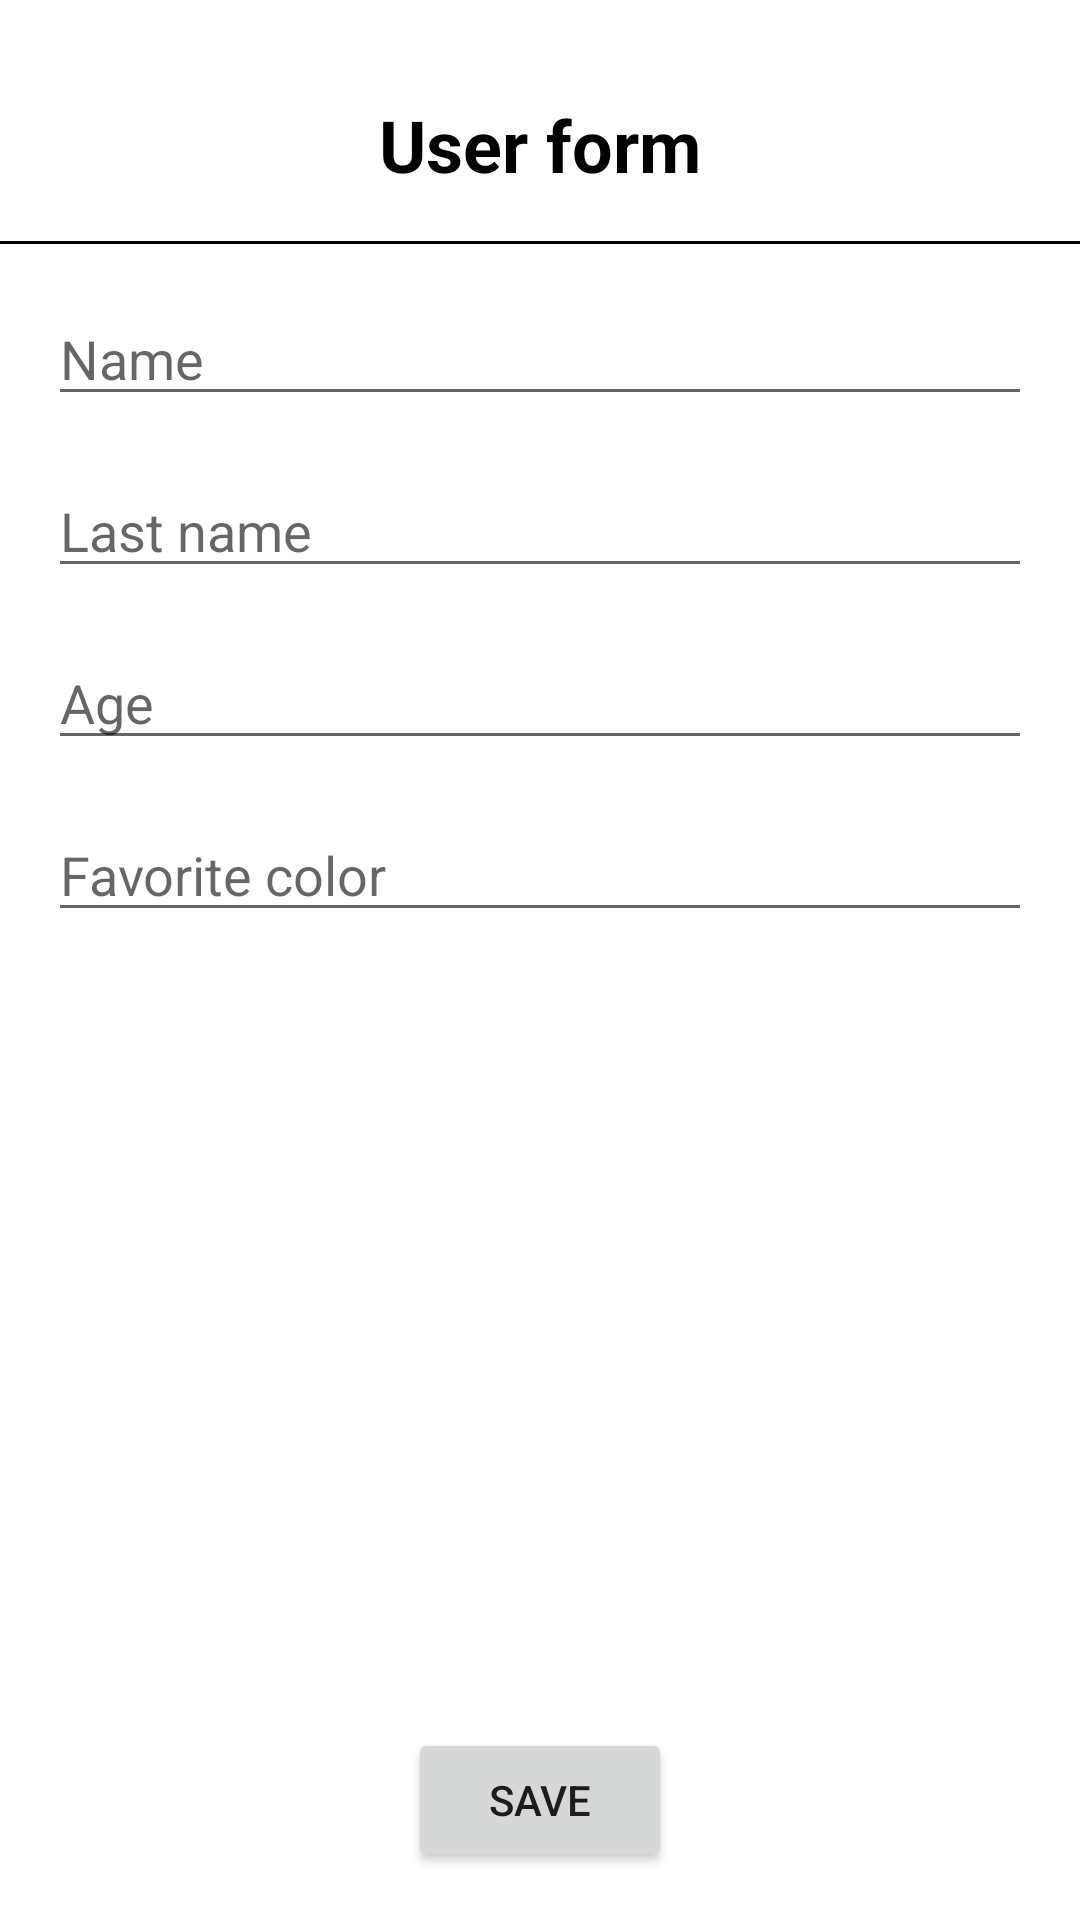

Write the Android layout XML for this screen, with the resource values it uses.
<!-- AndroidManifest.xml: application theme Theme.SimpleUserListApp -->
<!-- res/layout/activity_form.xml -->
<?xml version="1.0" encoding="utf-8"?>
<androidx.constraintlayout.widget.ConstraintLayout xmlns:android="http://schemas.android.com/apk/res/android"
    xmlns:app="http://schemas.android.com/apk/res-auto"
    xmlns:tools="http://schemas.android.com/tools"
    android:layout_width="match_parent"
    android:layout_height="match_parent"
    tools:context=".DetailActivity">

    <TextView
        android:id="@+id/tVTitle"
        android:layout_width="0dp"
        android:layout_height="wrap_content"
        android:layout_margin="32dp"
        android:gravity="center"
        android:text="User form"
        android:textColor="@color/black"
        android:textSize="24sp"
        android:textStyle="bold"
        app:layout_constraintEnd_toEndOf="parent"
        app:layout_constraintStart_toStartOf="parent"
        app:layout_constraintTop_toTopOf="parent" />

    <View
        android:id="@+id/vDivider"
        android:layout_width="0dp"
        android:layout_height="1dp"
        android:layout_marginTop="16dp"
        android:background="@color/black"
        app:layout_constraintEnd_toEndOf="parent"
        app:layout_constraintStart_toStartOf="parent"
        app:layout_constraintTop_toBottomOf="@+id/tVTitle" />

    <EditText
        android:id="@+id/eTName"
        android:layout_width="0dp"
        android:layout_height="wrap_content"
        android:layout_margin="16dp"
        android:hint="Name"
        app:layout_constraintEnd_toEndOf="parent"
        app:layout_constraintStart_toStartOf="parent"
        app:layout_constraintTop_toBottomOf="@id/vDivider" />

    <EditText
        android:id="@+id/eTLastName"
        android:layout_width="0dp"
        android:layout_height="wrap_content"
        android:layout_margin="16dp"
        android:hint="Last name"
        app:layout_constraintEnd_toEndOf="parent"
        app:layout_constraintStart_toStartOf="parent"
        app:layout_constraintTop_toBottomOf="@id/eTName" />

    <EditText
        android:id="@+id/eTAge"
        android:layout_width="0dp"
        android:layout_height="wrap_content"
        android:layout_margin="16dp"
        android:hint="Age"
        android:inputType="number"
        app:layout_constraintEnd_toEndOf="parent"
        app:layout_constraintStart_toStartOf="parent"
        app:layout_constraintTop_toBottomOf="@id/eTLastName" />

    <EditText
        android:id="@+id/eTFavoriteColor"
        android:layout_width="0dp"
        android:layout_height="wrap_content"
        android:layout_margin="16dp"
        android:hint="Favorite color"
        app:layout_constraintEnd_toEndOf="parent"
        app:layout_constraintStart_toStartOf="parent"
        app:layout_constraintTop_toBottomOf="@id/eTAge" />

    <Button
        android:id="@+id/bSave"
        android:layout_width="wrap_content"
        android:layout_height="wrap_content"
        android:layout_margin="16dp"
        android:text="Save"
        app:layout_constraintBottom_toBottomOf="parent"
        app:layout_constraintEnd_toEndOf="parent"
        app:layout_constraintStart_toStartOf="parent" />

</androidx.constraintlayout.widget.ConstraintLayout>
<!-- resources referenced by this layout -->
<resources>
  <style name="Theme.SimpleUserListApp" parent="Theme.MaterialComponents.DayNight.DarkActionBar">
          
          <item name="colorPrimary">@color/purple_500</item>
          <item name="colorPrimaryVariant">@color/purple_700</item>
          <item name="colorOnPrimary">@color/white</item>
          
          <item name="colorSecondary">@color/teal_200</item>
          <item name="colorSecondaryVariant">@color/teal_700</item>
          <item name="colorOnSecondary">@color/black</item>
          
          <item name="android:statusBarColor" tools:targetApi="l">?attr/colorPrimaryVariant</item>
          
      </style>
  <!-- not gathered from this repository: default colours our renderer supplied (Android Studio template values) -->
  <color name="purple_500">#FF6200EE</color>
  <color name="purple_700">#FF3700B3</color>
  <color name="teal_200">#FF03DAC5</color>
  <color name="teal_700">#FF018786</color>
  <color name="black">#FF000000</color>
  <color name="white">#FFFFFFFF</color>
</resources>
